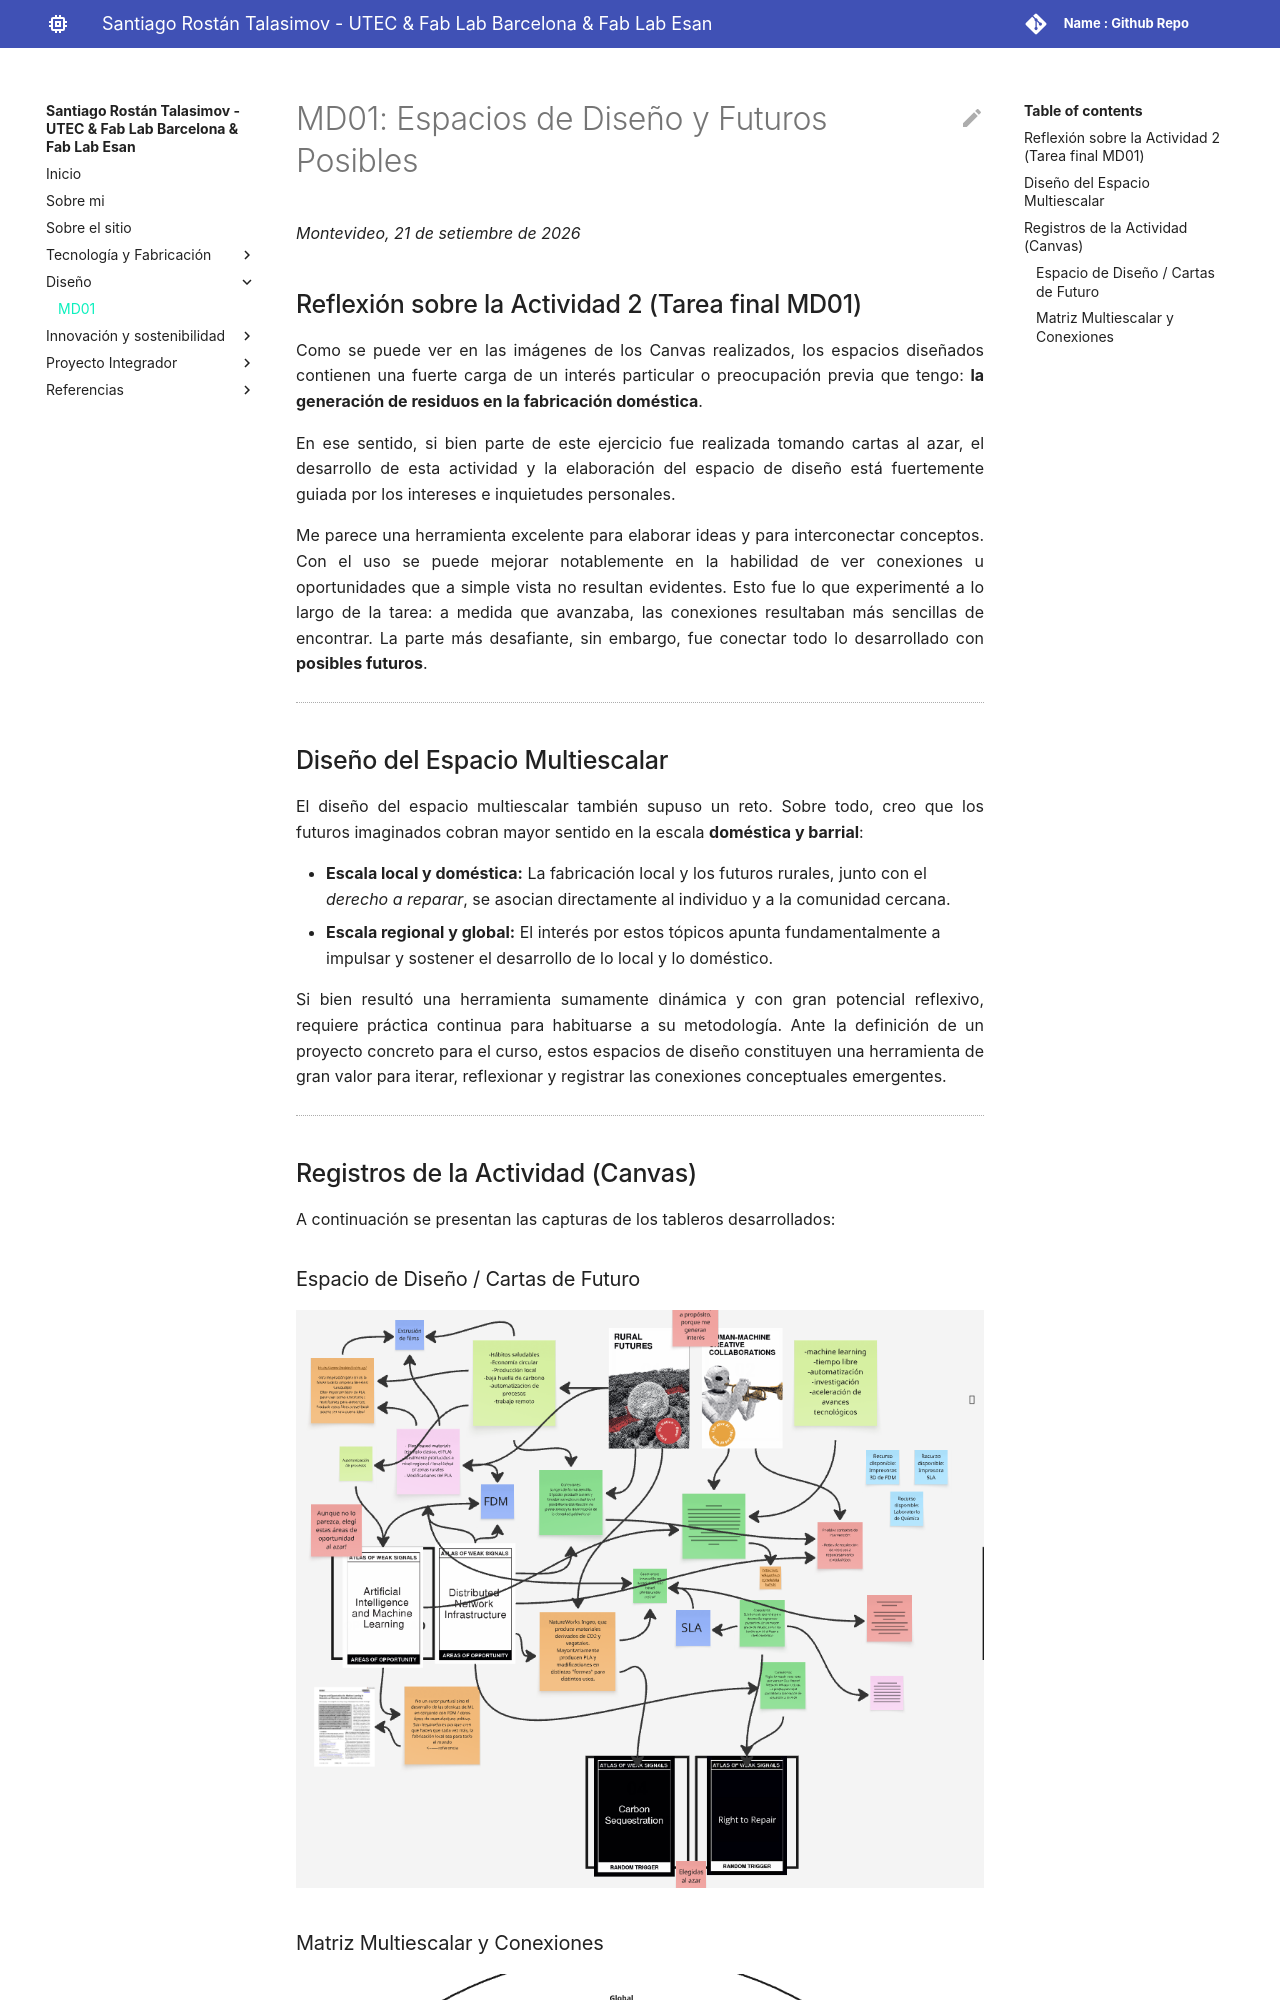

repository: SRostan/santiago_rostan_efdi · page: diseno/md01/index.html · generator: mkdocs

# MD01: Espacios de Diseño y Futuros Posibles

*Montevideo, 21 de setiembre de 2026*

## Reflexión sobre la Actividad 2 (Tarea final MD01)

Como se puede ver en las imágenes de los Canvas realizados, los espacios diseñados contienen una fuerte carga de un interés particular o preocupación previa que tengo: **la generación de residuos en la fabricación doméstica**. 

En ese sentido, si bien parte de este ejercicio fue realizada tomando cartas al azar, el desarrollo de esta actividad y la elaboración del espacio de diseño está fuertemente guiada por los intereses e inquietudes personales.

Me parece una herramienta excelente para elaborar ideas y para interconectar conceptos. Con el uso se puede mejorar notablemente en la habilidad de ver conexiones u oportunidades que a simple vista no resultan evidentes. Esto fue lo que experimenté a lo largo de la tarea: a medida que avanzaba, las conexiones resultaban más sencillas de encontrar. La parte más desafiante, sin embargo, fue conectar todo lo desarrollado con **posibles futuros**.

---
